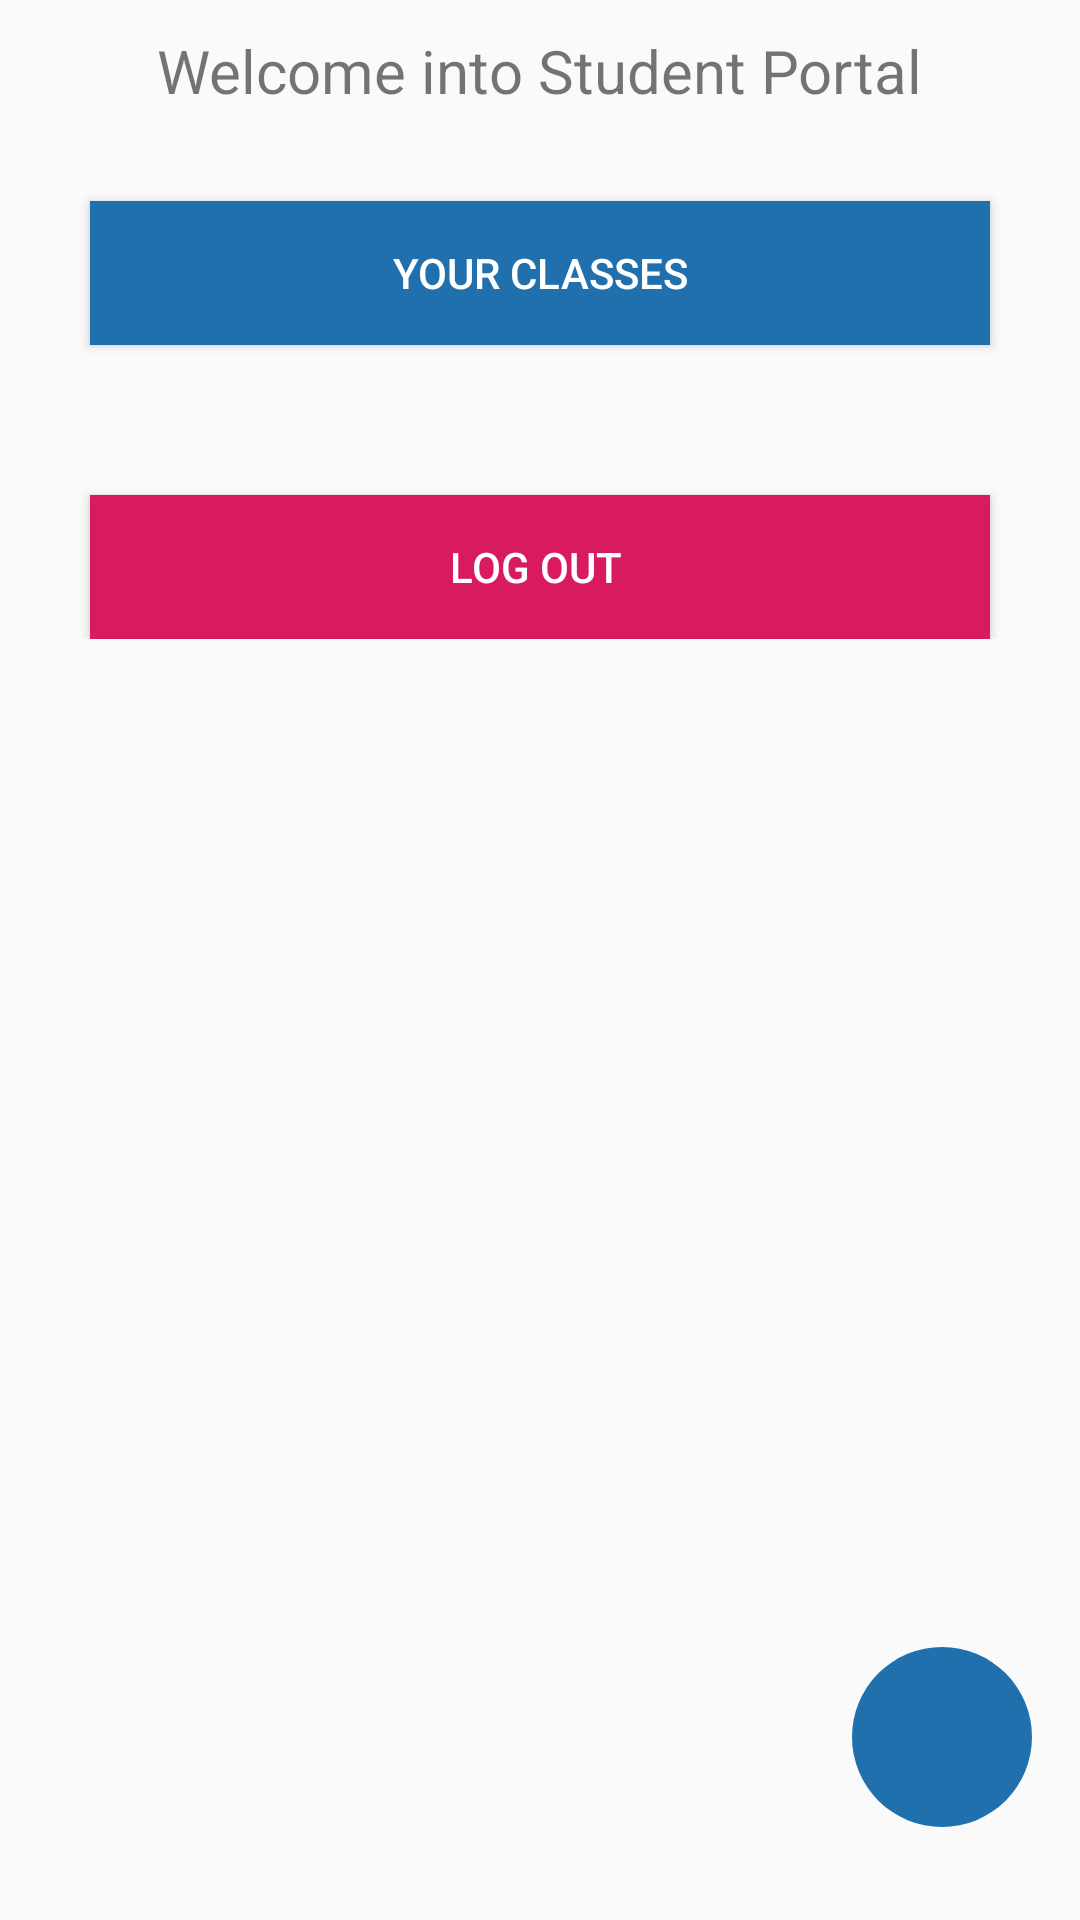

Android layout source for this screen:
<!-- AndroidManifest.xml: application theme AppTheme -->
<!-- res/layout/activity_student_main.xml -->
<?xml version="1.0" encoding="utf-8"?>
<androidx.constraintlayout.widget.ConstraintLayout xmlns:android="http://schemas.android.com/apk/res/android"
    xmlns:app="http://schemas.android.com/apk/res-auto"
    xmlns:tools="http://schemas.android.com/tools"
    android:layout_width="match_parent"
    android:layout_height="match_parent"
    android:orientation="vertical"
    tools:context=".StudentMain">

    <LinearLayout
        android:id="@+id/linearLayout3"
        android:layout_width="0dp"
        android:layout_height="wrap_content"
        android:layout_marginBottom="442dp"
        android:orientation="vertical"
        app:layout_constraintBottom_toTopOf="@+id/addnitification"
        app:layout_constraintEnd_toEndOf="parent"
        app:layout_constraintStart_toStartOf="parent"
        app:layout_constraintTop_toTopOf="parent">

        <TextView
            android:id="@+id/showN"
            android:layout_width="wrap_content"
            android:layout_height="wrap_content"
            android:layout_gravity="center"
            android:layout_marginTop="10dp"
            android:gravity="center"
            android:text="Welcome into Student Portal"
            android:textSize="20dp" />

        <Button
            android:id="@+id/seeAttendence"
            android:layout_width="match_parent"
            android:layout_height="wrap_content"
            android:background="#1f70ad"
            android:textColor="@color/white"
            android:layout_marginLeft="30dp"
            android:layout_marginTop="30dp"
            android:layout_marginRight="30dp"
            android:text="Your Classes" />


        <Button
            android:id="@+id/logoutStudent"
            android:layout_width="match_parent"
            android:layout_height="wrap_content"
            android:layout_marginLeft="30dp"
            android:layout_marginTop="50dp"
            android:layout_marginRight="30dp"
            android:background="@color/colorAccent"
            android:text="Log out "
            android:textColor="#ffffff" />

    </LinearLayout>

    <ImageButton
        android:id="@+id/seenotiStudent"
        android:layout_width="60dp"
        android:layout_height="60dp"
        android:layout_gravity="bottom"
        android:layout_marginEnd="16dp"
        android:layout_marginRight="16dp"
        android:layout_marginBottom="16dp"
        android:background="@drawable/roundedbutton"
        android:foregroundGravity="bottom"

        android:padding="12dp"
        android:scaleType="fitXY"
        android:src="@drawable/eye"
        app:layout_constraintBottom_toBottomOf="parent"
        app:layout_constraintEnd_toEndOf="parent"
        app:layout_constraintTop_toBottomOf="@+id/linearLayout3"
        app:layout_constraintVertical_bias="0.957"
        tools:src="@drawable/eye" />


</androidx.constraintlayout.widget.ConstraintLayout>
<!-- resources referenced by this layout -->
<resources>
  <color name="colorAccent">#D81B60</color>
  <color name="white">#fff</color>
  <!-- drawable roundedbutton (drawable) -->
  <?xml version="1.0" encoding="utf-8"?>
      <shape xmlns:android="http://schemas.android.com/apk/res/android"
          xmlns:tools="http://schemas.android.com/tools"
          android:shape="rectangle"
          tools:ignore="MissingDefaultResource">
          <solid android:color="#1f70ad" />
          <corners android:bottomRightRadius="200dp"
              android:bottomLeftRadius="200dp"
              android:topRightRadius="200dp"
              android:topLeftRadius="200dp"/>
      </shape>
  <style name="AppTheme" parent="Theme.AppCompat.Light.DarkActionBar">
          
          <item name="colorPrimary">#205c8a</item>
          <item name="colorPrimaryDark">#1f70ad</item>
          <item name="colorAccent">#1f70ad</item>
      </style>
</resources>
